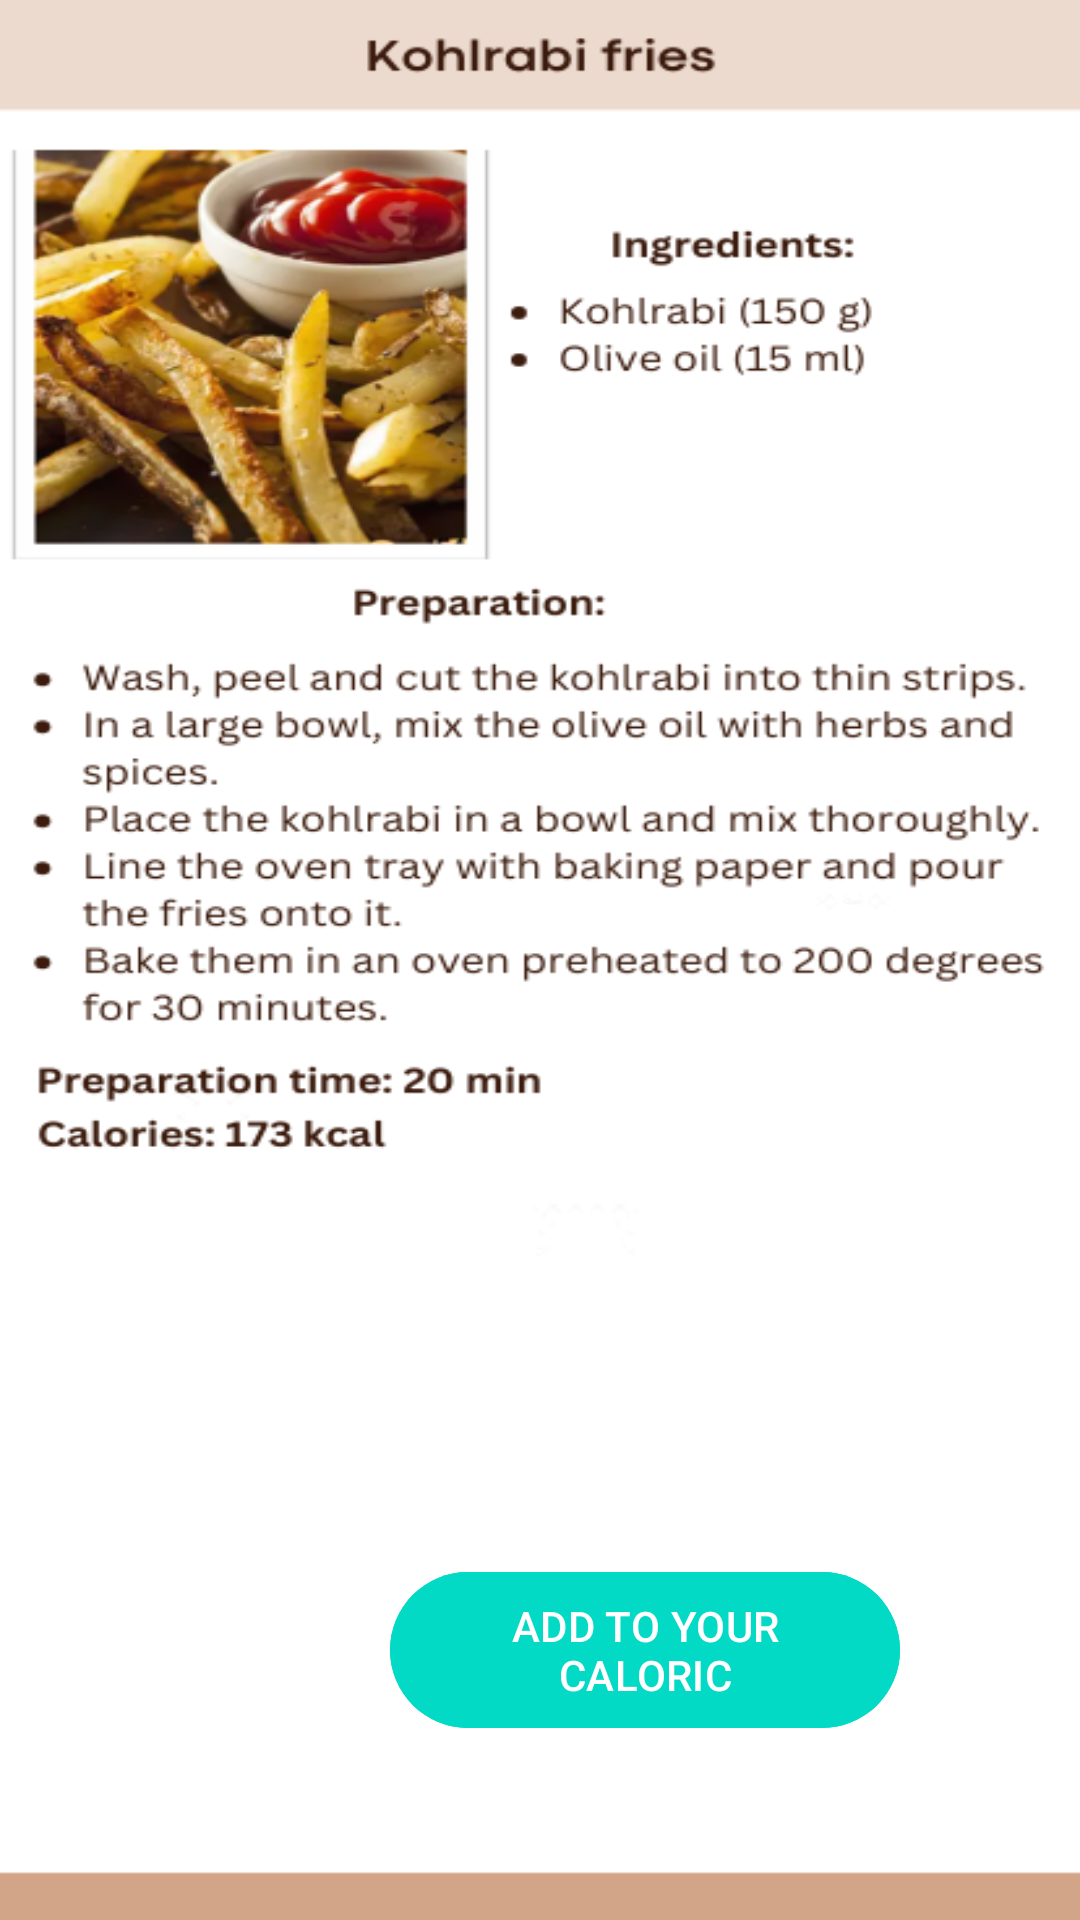

Android layout source for this screen:
<!-- AndroidManifest.xml: application theme Theme.Zadaniezajecia2 -->
<!-- res/layout/fries.xml -->
<?xml version="1.0" encoding="utf-8"?>
<RelativeLayout xmlns:android="http://schemas.android.com/apk/res/android"
    xmlns:app="http://schemas.android.com/apk/res-auto"
    xmlns:tools="http://schemas.android.com/tools"
    android:layout_width="match_parent"
    android:layout_height="match_parent"
    android:background="@drawable/fries"
    tools:context=".FrittersActivity">

    <com.google.android.material.button.MaterialButton
        android:id="@+id/check1btn"
        android:layout_width="510px"
        android:layout_height="180px"
        android:layout_marginStart="130dp"
        android:layout_marginTop="520dp"
        android:backgroundTint="@color/design_default_color_secondary"
        android:text="ADD TO YOUR CALORIC" />




</RelativeLayout>
<!-- resources referenced by this layout -->
<resources>
  <!-- drawable fries: png bitmap (drawable, 133837 bytes) -->
  <style name="Theme.Zadaniezajecia2" parent="Base.Theme.Zadaniezajecia2" />
  <style name="Base.Theme.Zadaniezajecia2" parent="Theme.Material3.DayNight.NoActionBar">
          
          
      </style>
</resources>
